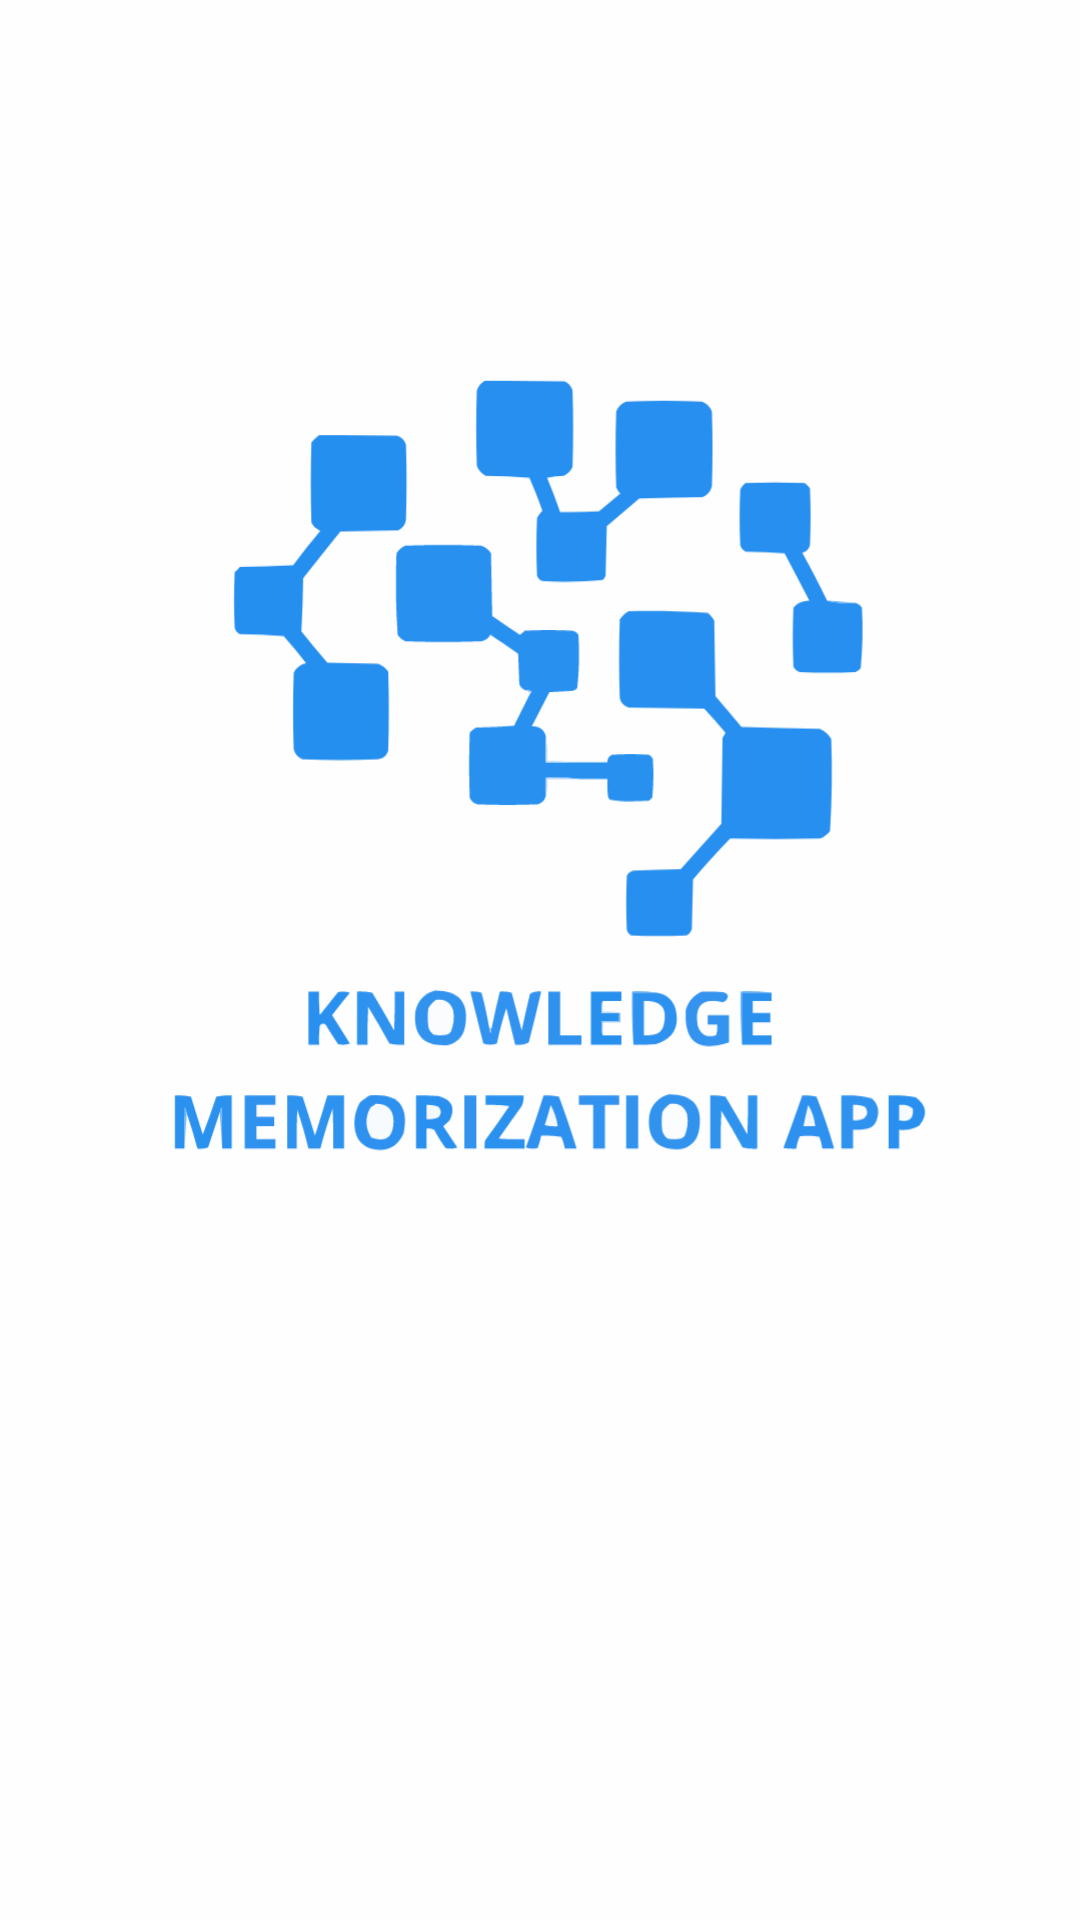

Here is an Android app screen rendered from its layout file. Give the layout XML and the strings, colors and styles it references.
<!-- AndroidManifest.xml: application theme Theme.KnowledgeMemorizationApp -->
<!-- res/layout/fragment_home_admin.xml -->
<?xml version="1.0" encoding="utf-8"?>
<androidx.constraintlayout.widget.ConstraintLayout xmlns:android="http://schemas.android.com/apk/res/android"
    xmlns:tools="http://schemas.android.com/tools"
    android:layout_width="match_parent"
    android:layout_height="match_parent"
    xmlns:app="http://schemas.android.com/apk/res-auto"
    tools:context=".admin.adminFragment.HomeAdminFragment">


    <ImageView
        android:id="@+id/imageView"
        android:layout_width="437dp"
        android:layout_height="756dp"
        android:scaleType="centerInside"
        app:layout_constraintBottom_toBottomOf="parent"
        app:layout_constraintEnd_toEndOf="parent"
        app:layout_constraintHorizontal_bias="0.47"
        app:layout_constraintStart_toStartOf="parent"
        app:layout_constraintTop_toTopOf="parent"
        app:layout_constraintVertical_bias="0.207"
        app:srcCompat="@drawable/knowledge_memorization_app" />

</androidx.constraintlayout.widget.ConstraintLayout>
<!-- resources referenced by this layout -->
<resources>
  <!-- drawable knowledge_memorization_app: vector/xml drawable (drawable, 31479 chars, omitted) -->
  <style name="Theme.KnowledgeMemorizationApp" parent="Base.Theme.KnowledgeMemorizationApp" />
  <style name="Base.Theme.KnowledgeMemorizationApp" parent="Theme.Material3.DayNight.NoActionBar">
          
          
          <item name="colorPrimaryVariant">@color/purple_500</item>
          <item name="android:statusBarColor">@color/purple_500</item>
  
  
      </style>
  <color name="purple_500">#248fef</color>
</resources>
